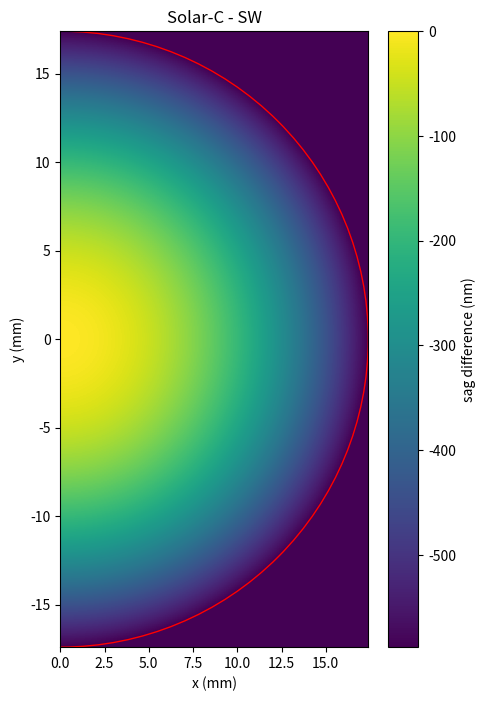

Reproduce this figure in Python. (Note: this script raises an exception after producing the figure.)
import os
import numpy as np
import matplotlib.pyplot as plt
from matplotlib.patches import Circle
from scipy.optimize import curve_fit
from scipy.optimize import minimize


def ellipse_min(coeffs, *args):
    x, y, rh, rv, decx, decy = args
    a, b, c, d, dx, dy = coeffs
    delta = torus_sag((x, y), rh, rv, decx, decy) - ellipse_sag((x, y), a, b, c, d, dx, dy)
    return np.mean(delta**2)


def ellipse_sag(XY, a, b, c, d, dx, dy):
    x, y = XY

    u2 = (a*(x-dx))**2 + (b*(y-dy))**2
    if u2.max() > 1:
        return 1e20
    else:
        return d + c*u2/(1 + np.sqrt(1 - u2))


outpath = r"C:\Users\<user>\Documents\01-Projects\02-Space\Solar C\EPSILON\Optics"

channel = "SW"


if channel == "SW":
    a = 1 / 730.504
    b = 1 / 730.941
    c = 1035.820
    decx = 0.0
    decy = 0.0
    xmin = 0
    xmax = 17.4
    # #SW along -Y
    ymin = -17.4
    ymax = 17.4
else:
    a = 1 / 845.139
    b = 1 / 846.299
    c = 1356.579
    decx = 0.0
    decy = 0.0
    xmin = -17.4
    xmax = 0
    #LW along +Y
    ymin = -17.4
    ymax = 17.4


d = 0.0
rmax = 17.4

dx = 0.1
dy = 0.1
nx = int(1 + np.round((xmax - xmin)/dx))
ny = int(1 + np.round((ymax - ymin)/dy))

x, y = np.meshgrid(np.linspace(xmin, xmax, nx), np.linspace(ymin, ymax, ny))
r = np.sqrt(x**2 + y**2)
good = r < rmax
valid_x = x[good]
valid_y = y[good]

uncertainty = 1 + 0.1/100.0  # 0.1%

ellipse1_z = ellipse_sag((x, y), a, b, c, 0, decx, decy)  # reference ellipsoid
ellipse2_z = ellipse_sag((x, y), a*uncertainty, b*uncertainty, c, 0, decx, decy)  # perturbed ellipsoid


delta = (ellipse1_z - ellipse2_z)*1e6
fig = plt.figure(figsize=(5, 8))
plt.imshow(delta, extent=[xmin, xmax, ymin, ymax], origin='lower', vmin=delta[good].min(), vmax=delta[good].max())
plt.colorbar(label='sag difference (nm)')
plt.xlabel('x (mm)')
plt.ylabel('y (mm)')
plt.title("Solar-C - " + channel)
circle = plt.Circle((0, 0), rmax, color='red', fill=False)
fig.axes[0].add_patch(circle)
fig.savefig(os.path.join(outpath, 'ellipse_uncertainty_sag_' + channel + '.png'), format='png', transparent=False)
